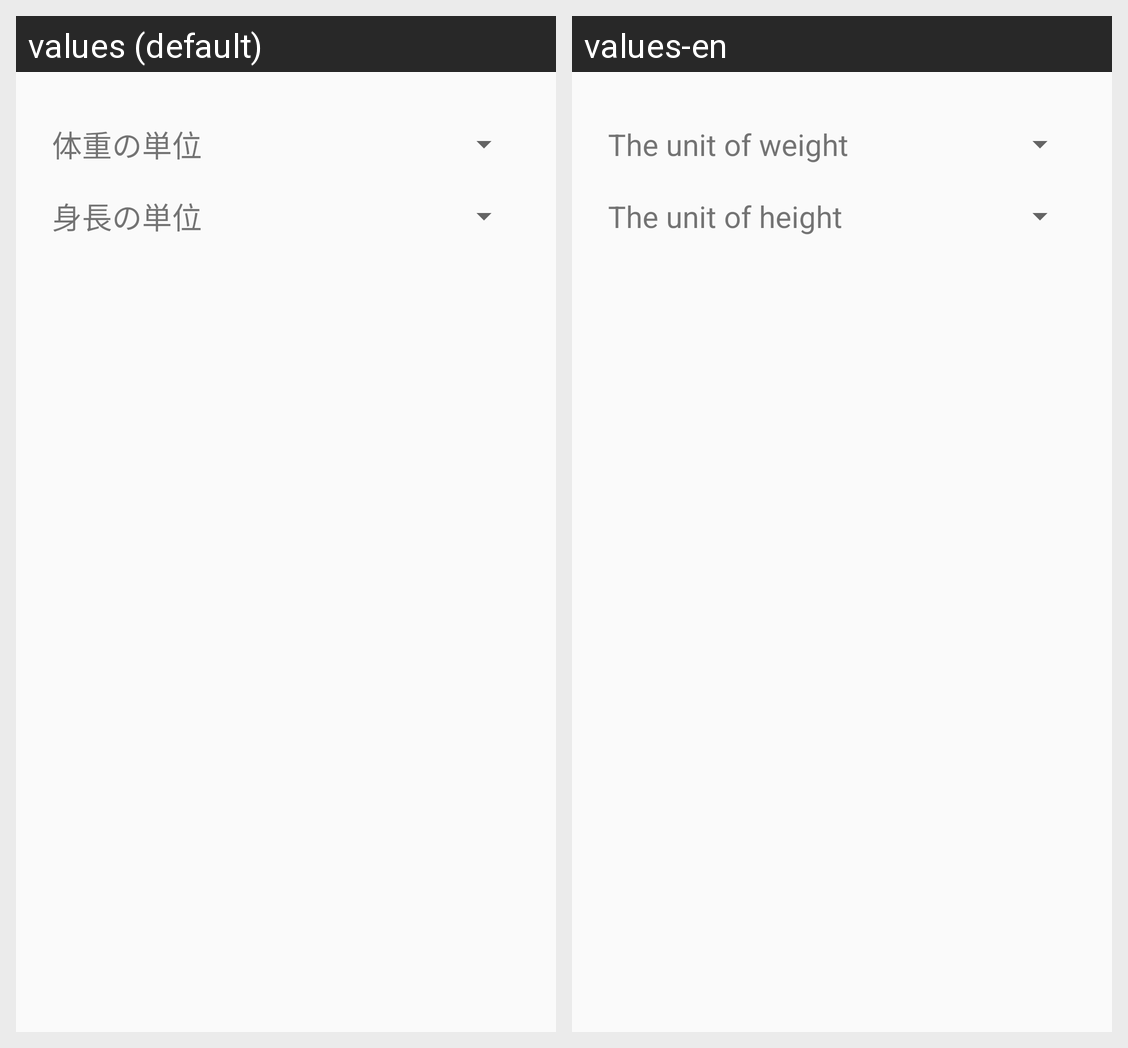

Locale-by-locale string values for the Android screen shown in this grid:
Android screen res/layout/edit_scale_frag.xml rendered under 2 locales, left to right: values (default), values-en. Device: Nexus 5 (rendered at 1080×1920; each locale shown at half size, 540×960, under a caption strip naming it); theme AppTheme.
Strings drawn on this screen, with the default value and each locale's value (text and hints the layout hard-codes, and strings that could not be matched under every locale, appear in the picture but are not listed):

weight_unit_label
  values: 体重の単位
  values-en: The unit of weight

height_unit_label
  values: 身長の単位
  values-en: The unit of height
